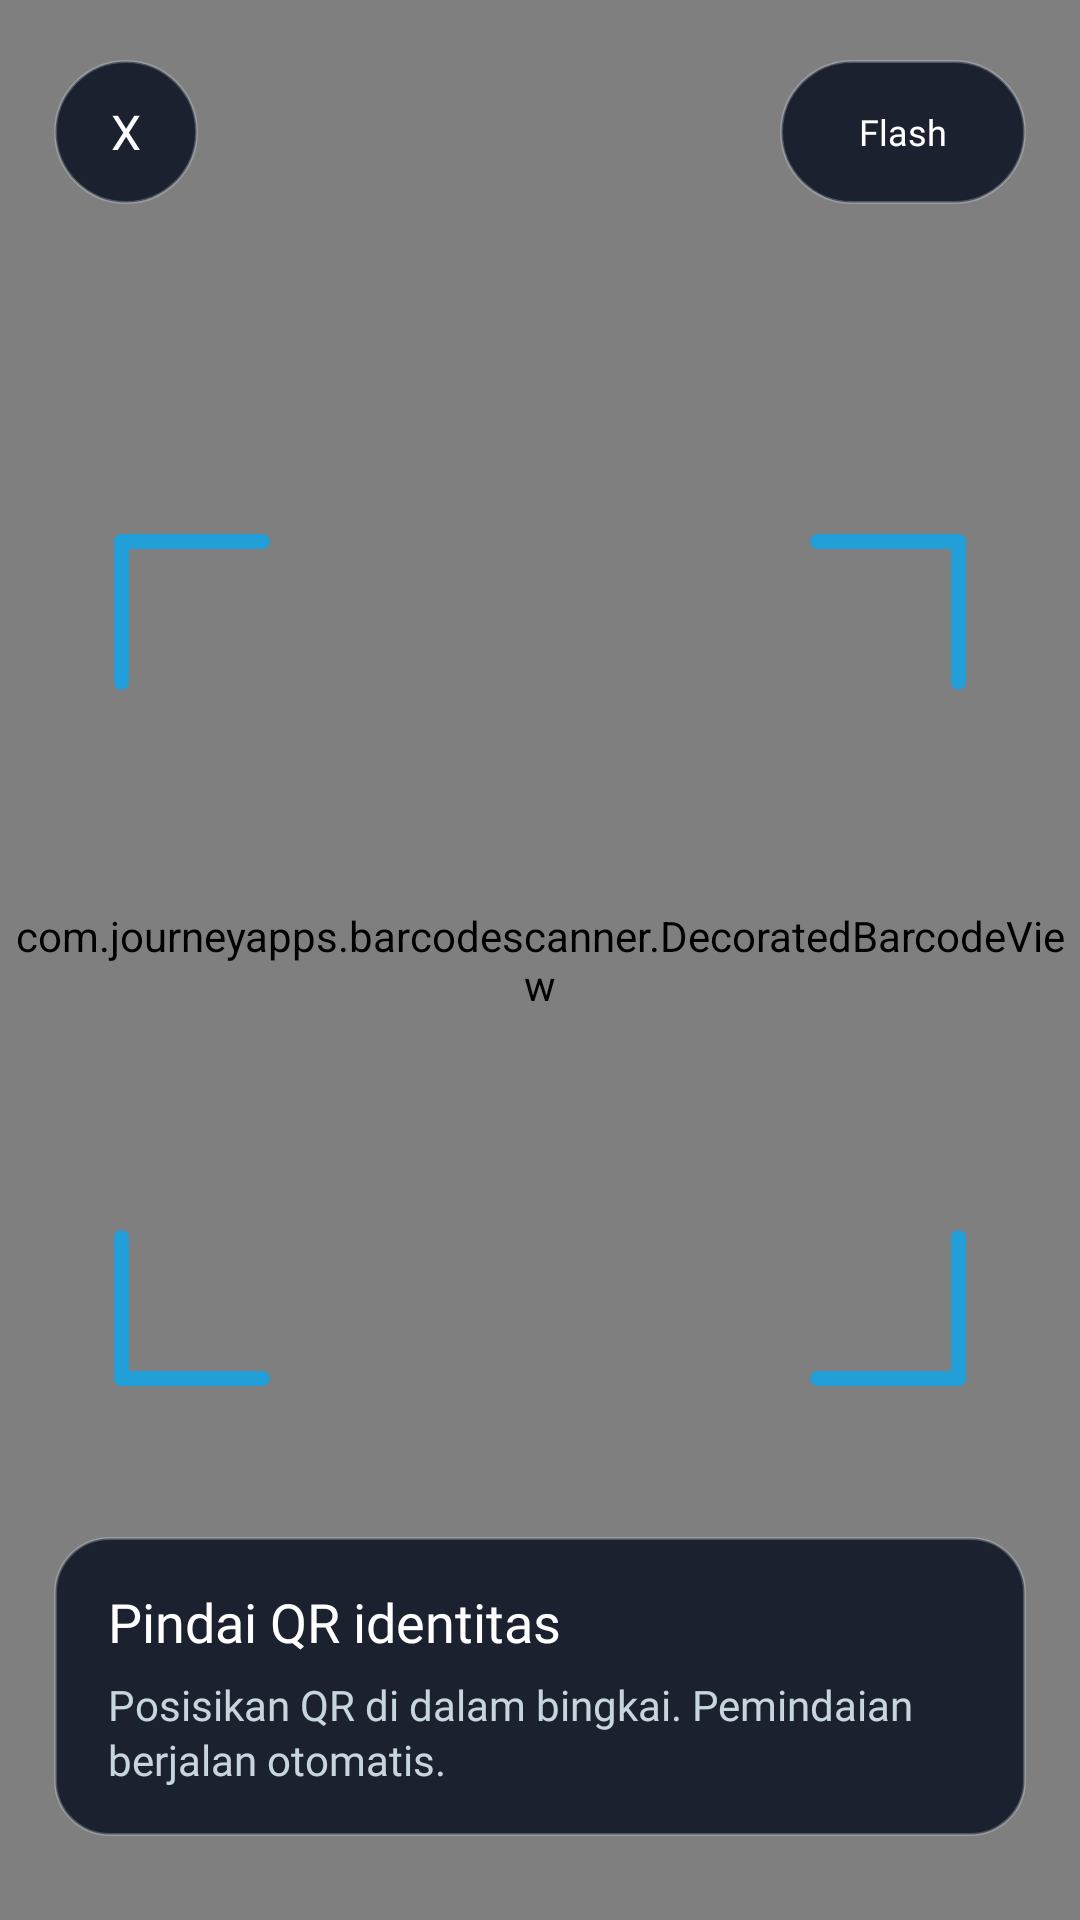

This screen was rendered from an Android layout file. Write that file and the resources it references.
<!-- AndroidManifest.xml: activity theme Theme.Caraka.Scanner -->
<!-- res/layout/activity_caraka_qr_capture.xml -->
<?xml version="1.0" encoding="utf-8"?>
<FrameLayout xmlns:android="http://schemas.android.com/apk/res/android"
    xmlns:app="http://schemas.android.com/apk/res-auto"
    android:layout_width="match_parent"
    android:layout_height="match_parent"
    android:background="@color/caraka_qr_scanner_background">

    <com.journeyapps.barcodescanner.DecoratedBarcodeView
        android:id="@+id/zxing_barcode_scanner"
        android:layout_width="match_parent"
        android:layout_height="match_parent"
        app:zxing_framing_rect_height="@dimen/caraka_qr_frame_size"
        app:zxing_framing_rect_width="@dimen/caraka_qr_frame_size"
        app:zxing_preview_scaling_strategy="centerCrop"
        app:zxing_scanner_layout="@layout/caraka_zxing_barcode_scanner"
        app:zxing_use_texture_view="true" />

    <LinearLayout
        android:layout_width="match_parent"
        android:layout_height="wrap_content"
        android:layout_gravity="top"
        android:gravity="center_vertical"
        android:orientation="horizontal"
        android:paddingStart="18dp"
        android:paddingTop="20dp"
        android:paddingEnd="18dp"
        android:paddingBottom="12dp">

        <Button
            android:id="@+id/qr_scanner_close"
            android:layout_width="48dp"
            android:layout_height="48dp"
            android:background="@drawable/bg_qr_scanner_button"
            android:contentDescription="@string/qr_capture_close_cd"
            android:fontFamily="@font/manrope_bold"
            android:gravity="center"
            android:insetLeft="0dp"
            android:insetTop="0dp"
            android:insetRight="0dp"
            android:insetBottom="0dp"
            android:minWidth="48dp"
            android:minHeight="48dp"
            android:text="X"
            android:textAllCaps="false"
            android:textColor="@color/caraka_qr_scanner_text"
            android:textSize="16sp" />

        <Space
            android:layout_width="0dp"
            android:layout_height="1dp"
            android:layout_weight="1" />

        <Button
            android:id="@+id/qr_scanner_torch"
            android:layout_width="wrap_content"
            android:layout_height="48dp"
            android:background="@drawable/bg_qr_scanner_button"
            android:contentDescription="@string/qr_flash_turn_on_cd"
            android:fontFamily="@font/manrope_bold"
            android:gravity="center"
            android:insetLeft="0dp"
            android:insetTop="0dp"
            android:insetRight="0dp"
            android:insetBottom="0dp"
            android:minWidth="82dp"
            android:minHeight="48dp"
            android:paddingStart="16dp"
            android:paddingEnd="16dp"
            android:text="@string/qr_flash_off"
            android:textAllCaps="false"
            android:textColor="@color/caraka_qr_scanner_text"
            android:textSize="12sp" />
    </LinearLayout>

    <FrameLayout
        android:layout_width="@dimen/caraka_qr_frame_size"
        android:layout_height="@dimen/caraka_qr_frame_size"
        android:layout_gravity="center"
        android:importantForAccessibility="no">

        <View
            android:layout_width="@dimen/caraka_qr_frame_corner_length"
            android:layout_height="@dimen/caraka_qr_frame_corner_thickness"
            android:layout_gravity="top|start"
            android:background="@drawable/bg_qr_scanner_corner" />

        <View
            android:layout_width="@dimen/caraka_qr_frame_corner_thickness"
            android:layout_height="@dimen/caraka_qr_frame_corner_length"
            android:layout_gravity="top|start"
            android:background="@drawable/bg_qr_scanner_corner" />

        <View
            android:layout_width="@dimen/caraka_qr_frame_corner_length"
            android:layout_height="@dimen/caraka_qr_frame_corner_thickness"
            android:layout_gravity="top|end"
            android:background="@drawable/bg_qr_scanner_corner" />

        <View
            android:layout_width="@dimen/caraka_qr_frame_corner_thickness"
            android:layout_height="@dimen/caraka_qr_frame_corner_length"
            android:layout_gravity="top|end"
            android:background="@drawable/bg_qr_scanner_corner" />

        <View
            android:layout_width="@dimen/caraka_qr_frame_corner_length"
            android:layout_height="@dimen/caraka_qr_frame_corner_thickness"
            android:layout_gravity="bottom|start"
            android:background="@drawable/bg_qr_scanner_corner" />

        <View
            android:layout_width="@dimen/caraka_qr_frame_corner_thickness"
            android:layout_height="@dimen/caraka_qr_frame_corner_length"
            android:layout_gravity="bottom|start"
            android:background="@drawable/bg_qr_scanner_corner" />

        <View
            android:layout_width="@dimen/caraka_qr_frame_corner_length"
            android:layout_height="@dimen/caraka_qr_frame_corner_thickness"
            android:layout_gravity="bottom|end"
            android:background="@drawable/bg_qr_scanner_corner" />

        <View
            android:layout_width="@dimen/caraka_qr_frame_corner_thickness"
            android:layout_height="@dimen/caraka_qr_frame_corner_length"
            android:layout_gravity="bottom|end"
            android:background="@drawable/bg_qr_scanner_corner" />
    </FrameLayout>

    <LinearLayout
        android:layout_width="match_parent"
        android:layout_height="wrap_content"
        android:layout_gravity="bottom"
        android:layout_marginStart="18dp"
        android:layout_marginEnd="18dp"
        android:layout_marginBottom="28dp"
        android:background="@drawable/bg_qr_scanner_panel"
        android:orientation="vertical"
        android:paddingStart="18dp"
        android:paddingTop="16dp"
        android:paddingEnd="18dp"
        android:paddingBottom="16dp">

        <TextView
            android:layout_width="match_parent"
            android:layout_height="wrap_content"
            android:fontFamily="@font/manrope_bold"
            android:text="@string/qr_capture_title"
            android:textColor="@color/caraka_qr_scanner_text"
            android:textSize="18sp" />

        <TextView
            android:layout_width="match_parent"
            android:layout_height="wrap_content"
            android:layout_marginTop="6dp"
            android:fontFamily="@font/inter_regular"
            android:lineSpacingExtra="2dp"
            android:text="@string/qr_capture_instruction"
            android:textColor="@color/caraka_qr_scanner_text_muted"
            android:textSize="14sp" />
    </LinearLayout>
</FrameLayout>
<!-- res/layout/caraka_zxing_barcode_scanner.xml (included above) -->
<?xml version="1.0" encoding="utf-8"?>
<merge xmlns:android="http://schemas.android.com/apk/res/android"
    xmlns:app="http://schemas.android.com/apk/res-auto">

    <com.journeyapps.barcodescanner.BarcodeView
        android:id="@+id/zxing_barcode_surface"
        android:layout_width="match_parent"
        android:layout_height="match_parent"
        app:zxing_framing_rect_height="@dimen/caraka_qr_frame_size"
        app:zxing_framing_rect_width="@dimen/caraka_qr_frame_size"
        app:zxing_preview_scaling_strategy="centerCrop"
        app:zxing_use_texture_view="true" />

    <com.journeyapps.barcodescanner.ViewfinderView
        android:id="@+id/zxing_viewfinder_view"
        android:layout_width="match_parent"
        android:layout_height="match_parent"
        app:zxing_possible_result_points="@color/caraka_qr_scanner_primary_soft"
        app:zxing_result_view="@color/caraka_qr_scanner_scrim"
        app:zxing_viewfinder_laser="@color/caraka_qr_scanner_primary"
        app:zxing_viewfinder_laser_visibility="false"
        app:zxing_viewfinder_mask="@color/caraka_qr_scanner_scrim" />
</merge>
<!-- resources referenced by this layout -->
<resources>
  <color name="caraka_qr_scanner_background">#050A12</color>
  <color name="caraka_qr_scanner_primary">#229ED9</color>
  <color name="caraka_qr_scanner_primary_soft">#66229ED9</color>
  <color name="caraka_qr_scanner_scrim">#A6050A12</color>
  <color name="caraka_qr_scanner_text">#FFFFFFFF</color>
  <color name="caraka_qr_scanner_text_muted">#D9E5F4FB</color>
  <dimen name="caraka_qr_frame_corner_length">52dp</dimen>
  <dimen name="caraka_qr_frame_corner_thickness">5dp</dimen>
  <dimen name="caraka_qr_frame_size">284dp</dimen>
  <!-- drawable bg_qr_scanner_button (drawable) -->
  <?xml version="1.0" encoding="utf-8"?>
  <selector xmlns:android="http://schemas.android.com/apk/res/android">
      <item android:state_selected="true">
          <shape android:shape="rectangle">
              <solid android:color="@color/caraka_qr_scanner_primary" />
              <corners android:radius="24dp" />
          </shape>
      </item>
      <item>
          <shape android:shape="rectangle">
              <solid android:color="@color/caraka_qr_scanner_surface" />
              <stroke
                  android:width="1dp"
                  android:color="@color/caraka_qr_scanner_surface_border" />
              <corners android:radius="24dp" />
          </shape>
      </item>
  </selector>
  <!-- drawable bg_qr_scanner_corner (drawable) -->
  <?xml version="1.0" encoding="utf-8"?>
  <shape xmlns:android="http://schemas.android.com/apk/res/android">
      <solid android:color="@color/caraka_qr_scanner_primary" />
      <corners android:radius="3dp" />
  </shape>
  <!-- drawable bg_qr_scanner_panel (drawable) -->
  <?xml version="1.0" encoding="utf-8"?>
  <shape xmlns:android="http://schemas.android.com/apk/res/android">
      <solid android:color="@color/caraka_qr_scanner_surface" />
      <stroke
          android:width="1dp"
          android:color="@color/caraka_qr_scanner_surface_border" />
      <corners android:radius="18dp" />
  </shape>
  <string name="qr_capture_close_cd">Tutup pemindai QR</string>
  <string name="qr_capture_instruction">Posisikan QR di dalam bingkai. Pemindaian berjalan otomatis.</string>
  <string name="qr_capture_title">Pindai QR identitas</string>
  <string name="qr_flash_off">Flash</string>
  <string name="qr_flash_turn_on_cd">Nyalakan flash</string>
  <style name="Theme.Caraka.Scanner" parent="android:Theme.Material.NoActionBar">
          <item name="android:windowNoTitle">true</item>
          <item name="android:windowActionBar">false</item>
          <item name="android:windowFullscreen">true</item>
          <item name="android:windowLightStatusBar">false</item>
          <item name="android:navigationBarColor">@color/caraka_qr_scanner_background</item>
          <item name="android:colorAccent">@color/caraka_qr_scanner_primary</item>
      </style>
  <color name="caraka_qr_scanner_surface">#E6111827</color>
  <color name="caraka_qr_scanner_surface_border">#3DE5F4FB</color>
</resources>
